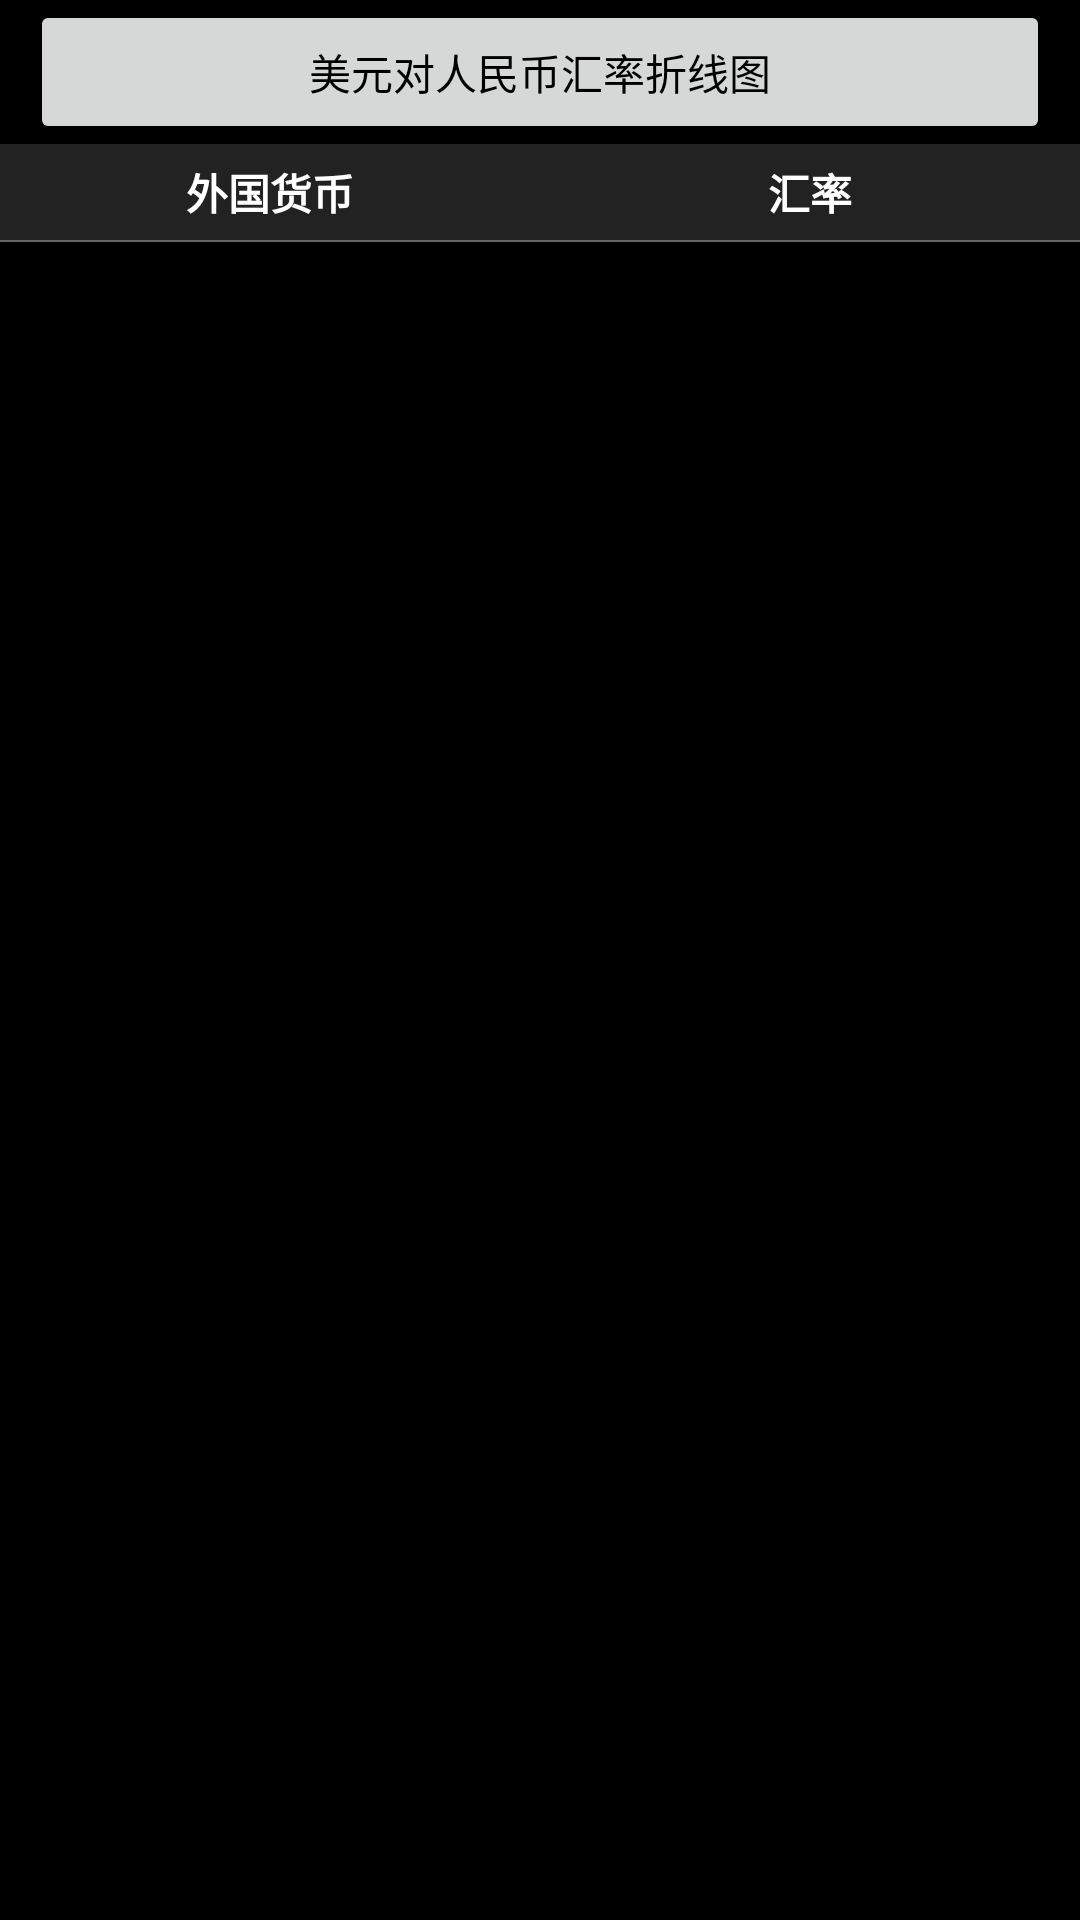

Produce the Android XML layout that renders to this screen, including the resource entries it uses.
<!-- AndroidManifest.xml: application theme AppTheme -->
<!-- res/layout/activity_change.xml -->
<?xml version="1.0" encoding="utf-8"?>
<LinearLayout xmlns:android="http://schemas.android.com/apk/res/android"
    xmlns:app="http://schemas.android.com/apk/res-auto"
    xmlns:tools="http://schemas.android.com/tools"
    android:layout_width="match_parent"
    android:layout_height="match_parent"
    android:background="@color/black"
    android:orientation="vertical"
    tools:context="com.zucc.cwj31501084.mycurrencies.ChangeActivity">

    <LinearLayout
        android:layout_width="fill_parent"
        android:layout_height="wrap_content"
        android:layout_centerVertical="true"
        android:gravity="center_vertical">

        <Button
            android:id="@+id/chart"
            android:layout_width="fill_parent"
            android:layout_height="wrap_content"
            android:layout_marginLeft="10dp"
            android:layout_marginRight="10dp"
            android:layout_weight="0.5"
            android:text="美元对人民币汇率折线图"
            android:textColor="@color/black" />
    </LinearLayout>

    <LinearLayout
        android:layout_width="match_parent"
        android:layout_height="32dp"
        android:orientation="horizontal"
        android:showDividers="middle">

        <TextView
            android:id="@+id/waiguohuobi"
            android:layout_width="match_parent"
            android:layout_height="match_parent"
            android:layout_weight="0.5"
            android:background="@color/grey_dark"
            android:gravity="center"
            android:text="外国货币"
            android:textColor="@color/white"
            android:textStyle="bold" />

        <TextView
            android:id="@+id/huilv"
            android:layout_width="match_parent"
            android:layout_height="match_parent"
            android:layout_weight="0.5"
            android:background="@color/grey_dark"
            android:gravity="center"
            android:text="汇率"
            android:textColor="@color/white"
            android:textStyle="bold" />

    </LinearLayout>

    <View
        android:layout_width="match_parent"
        android:layout_height="2px"
        android:background="@color/grey_med" />


    <ListView
        android:id="@+id/listview2"
        android:layout_width="match_parent"
        android:layout_height="match_parent" />

</LinearLayout>
<!-- resources referenced by this layout -->
<resources>
  <color name="black">#000</color>
  <color name="grey_dark">#222</color>
  <color name="grey_med">#666</color>
  <color name="white">#FFF</color>
  <style name="AppTheme" parent="Theme.AppCompat.Light.DarkActionBar">
          
          <item name="colorPrimary">@color/colorPrimary</item>
          <item name="colorPrimaryDark">@color/colorPrimaryDark</item>
          <item name="colorAccent">@color/colorAccent</item>
      </style>
  <color name="colorPrimary">#3F51B5</color>
  <color name="colorPrimaryDark">#303F9F</color>
  <color name="colorAccent">#FF4081</color>
</resources>
